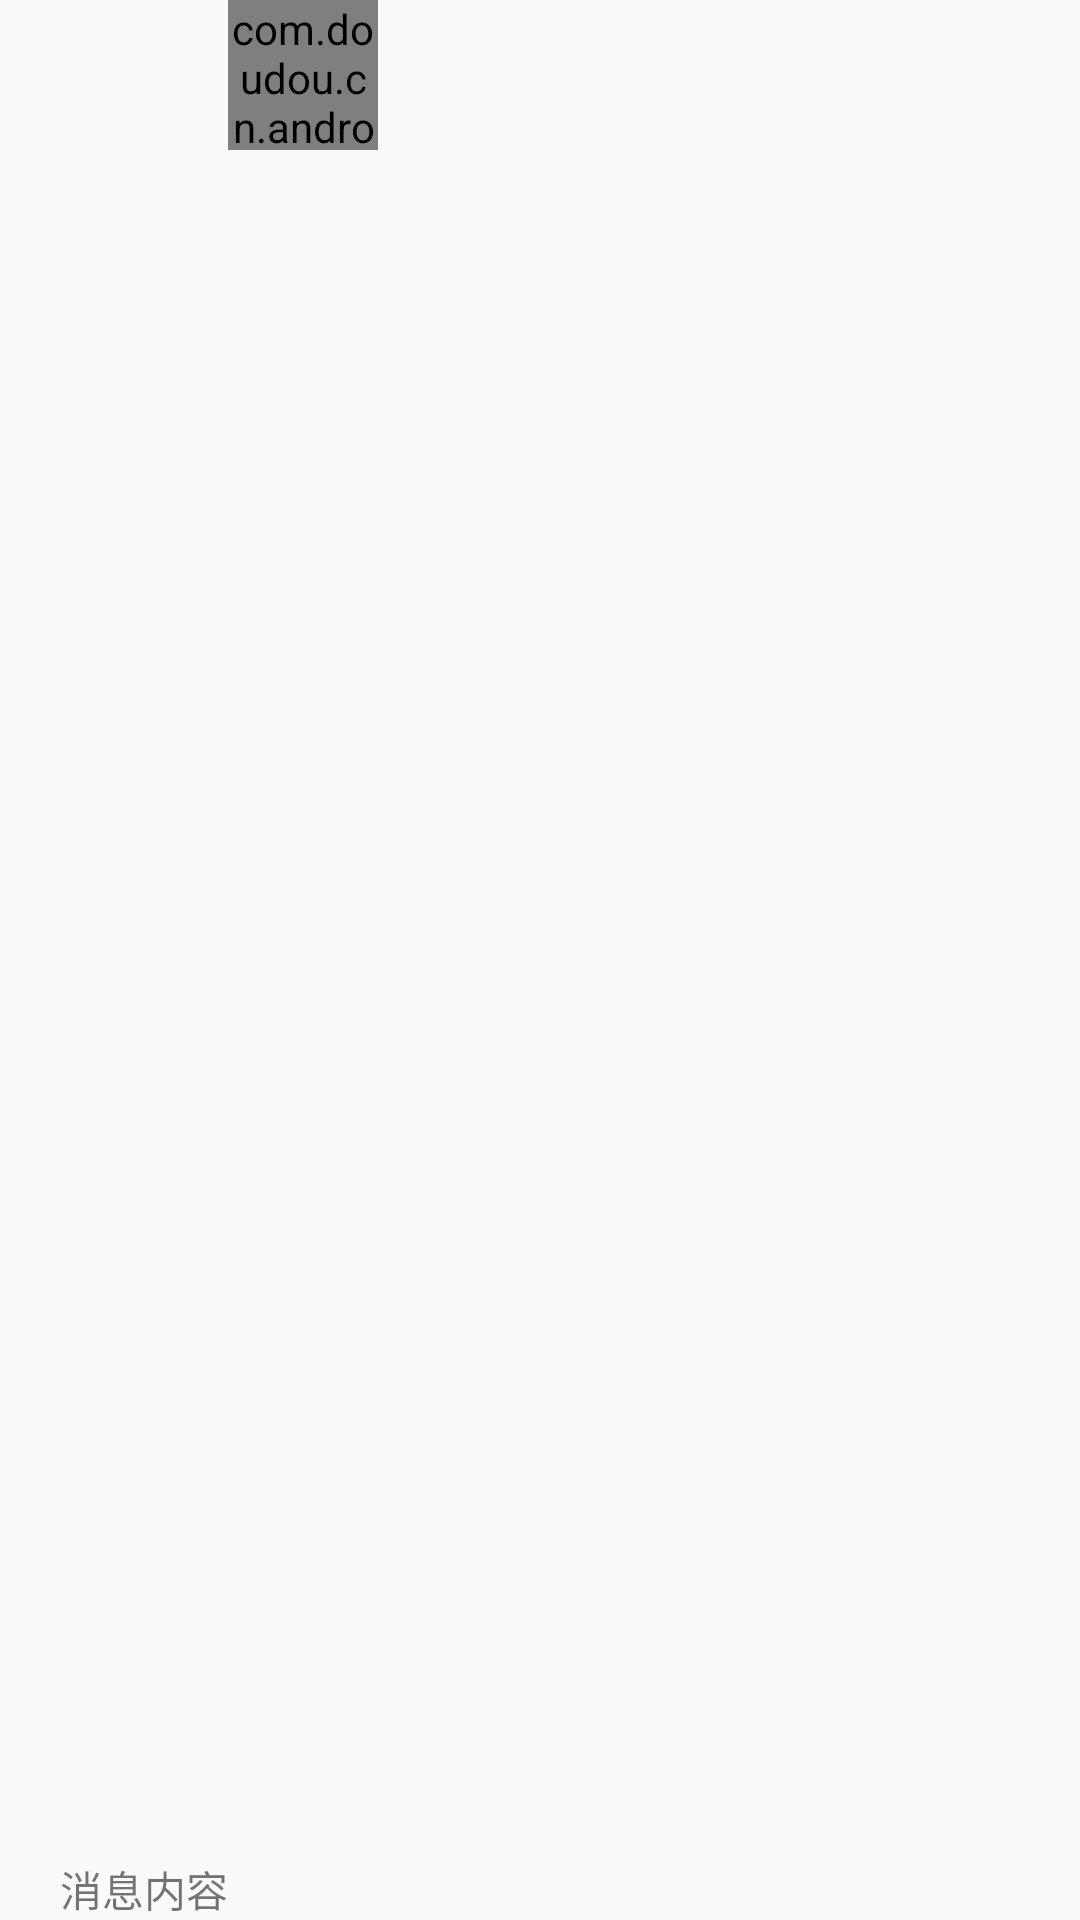

Write the Android layout XML for this screen, with the resource values it uses.
<!-- AndroidManifest.xml: application theme AppTheme -->
<!-- res/layout/recycler_item.xml -->
<?xml version="1.0" encoding="utf-8"?>
<LinearLayout xmlns:android="http://schemas.android.com/apk/res/android"
    android:layout_width="match_parent"
    android:layout_height="wrap_content"
    android:orientation="horizontal"
    >
   <TextView
       android:id="@+id/msg"
       android:layout_width="wrap_content"
       android:layout_height="wrap_content"
       android:layout_alignParentLeft="true"
       android:layout_marginLeft="20dp"
       android:layout_gravity="bottom"
       android:text="消息内容"
       />
    <com.doudou.cn.android60demo.widgets.CircleImageView
        android:id="@+id/image"
        android:layout_width="50dp"
        android:layout_height="50dp"
        android:src="@drawable/ic_launcher"
        android:layout_alignRight="@id/msg"
        />


</LinearLayout>
<!-- resources referenced by this layout -->
<resources>
  <style name="AppTheme" parent="Theme.AppCompat.Light.DarkActionBar">
          
          <item name="colorPrimary">@color/colorPrimary</item>
          <item name="colorPrimaryDark">@color/colorPrimaryDark</item>
          <item name="colorAccent">@color/colorAccent</item>
  
      </style>
  <color name="colorPrimary">#3F51B5</color>
  <color name="colorPrimaryDark">#303F9F</color>
  <color name="colorAccent">#FF4081</color>
</resources>
